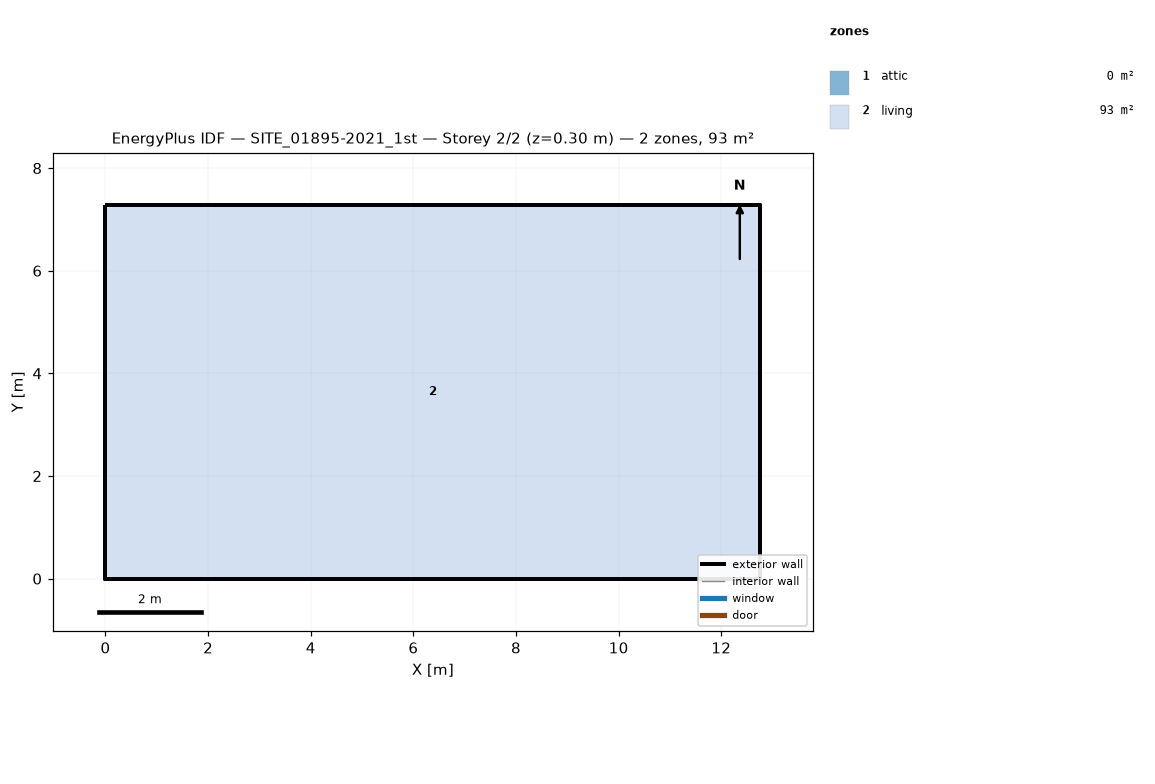
=== STOREY PLAN SPEC (per zone: floor XY polygon, exterior-wall plan segments, windows/doors) ===
zone 1: attic  (0.0 m²)
  exterior wall: (12.76, 0.00) – (12.76, 7.28) – (12.76, 3.64)  [10.9 m]
  exterior wall: (0.00, 7.28) – (0.00, 0.00) – (0.00, 3.64)  [10.9 m]
zone 2: living  (92.9 m²)
  floor: (0.00, 0.00) (0.00, 7.28) (12.76, 7.28) (12.76, 0.00)
  exterior wall: (0.00, 0.00) – (12.76, 0.00)  [12.8 m]
  exterior wall: (12.76, 0.00) – (12.76, 7.28)  [7.3 m]
  exterior wall: (12.76, 7.28) – (0.00, 7.28)  [12.8 m]
  exterior wall: (0.00, 7.28) – (0.00, 0.00)  [7.3 m]

=== DERIVED (storey summary) ===
Building: SITE_01895-2021_1st
Storey: 2 of 2  (floor level z = 0.30 m)
Storey gross floor area: 92.9 m²
Zones on this storey: 2
  - attic: floor 0.0 m²; exterior wall 21.8 m (8.8 m²); WWR 0.0%
  - living: floor 92.9 m²; exterior wall 40.1 m (102.7 m²); WWR 0.0%
Zone adjacency: (none detected)